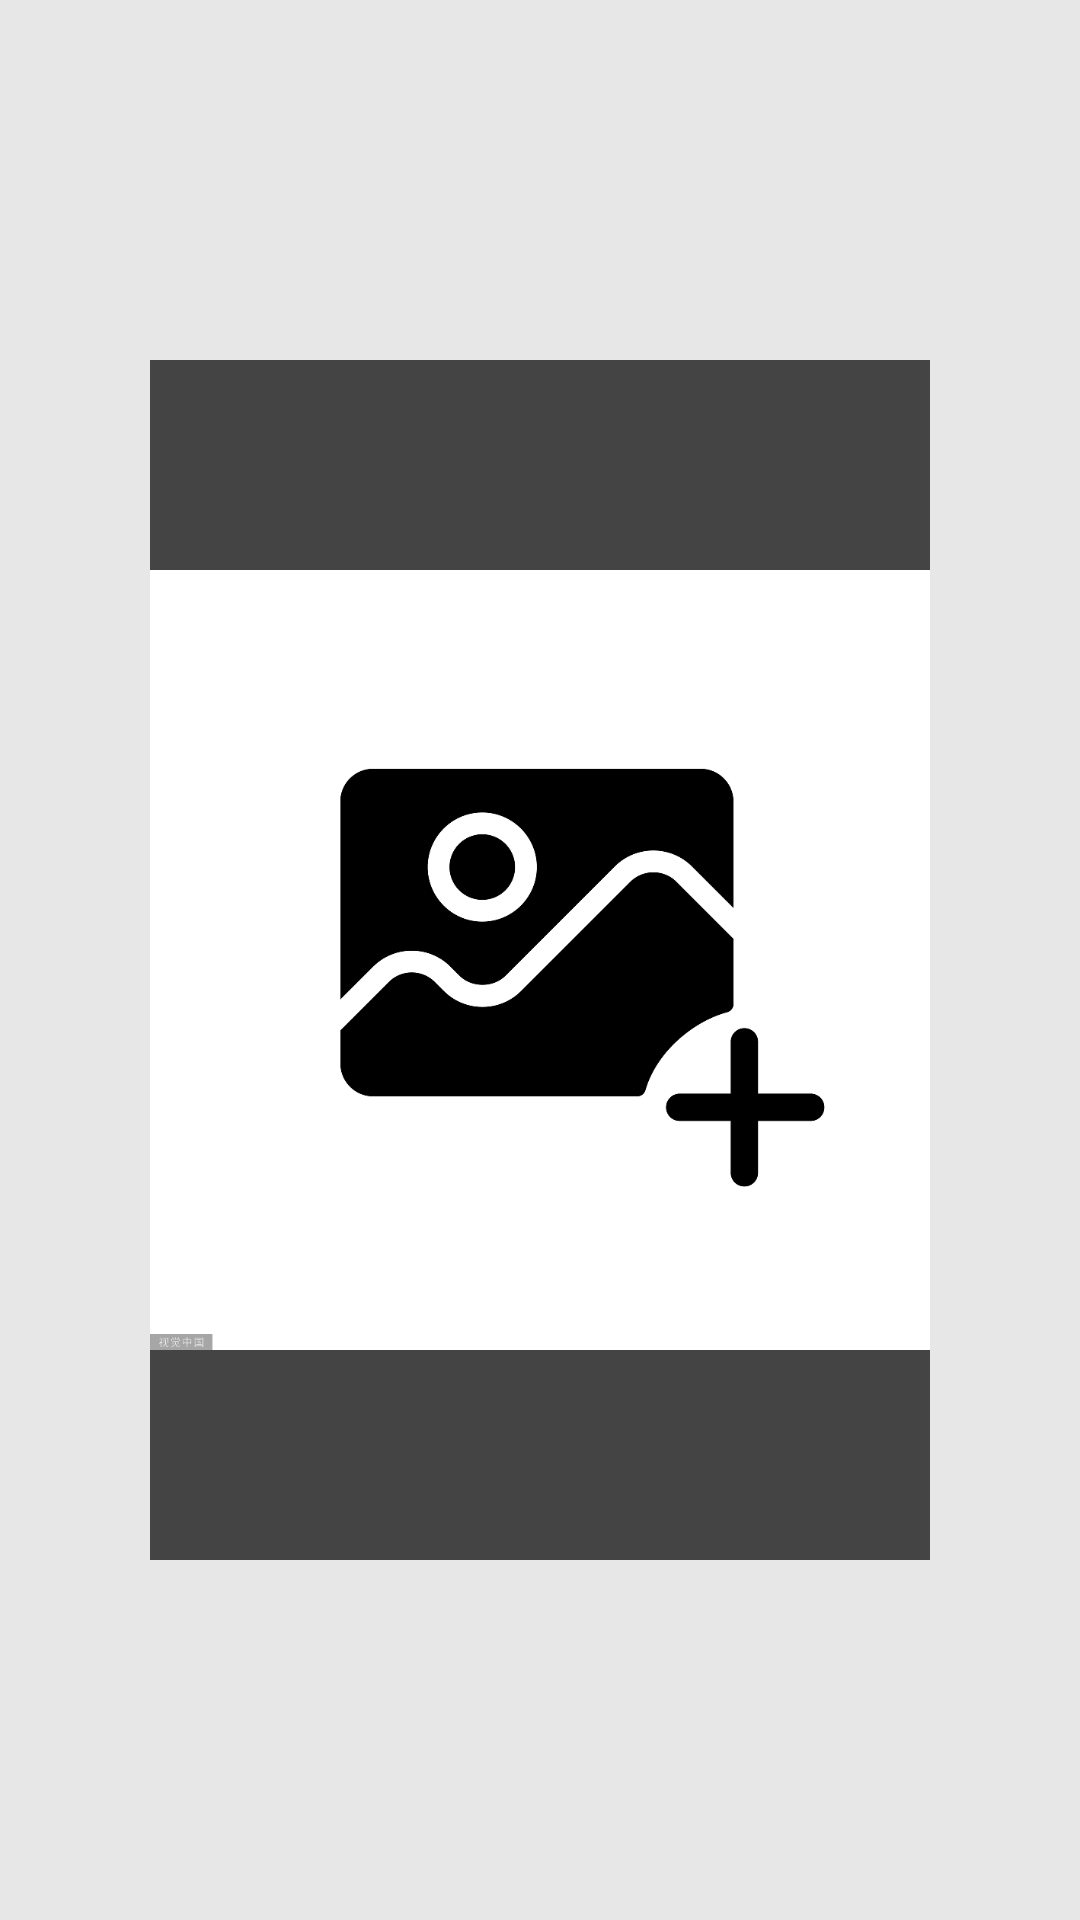

Layout XML and referenced resources for this Android screen:
<!-- AndroidManifest.xml: application theme Theme.RiChang -->
<!-- res/layout/pop_pic_dialog.xml -->
<?xml version="1.0" encoding="utf-8"?>
<RelativeLayout
    xmlns:android="http://schemas.android.com/apk/res/android"
    xmlns:app="http://schemas.android.com/apk/res-auto"
    xmlns:tools="http://schemas.android.com/tools"
    android:layout_width="match_parent"
    android:layout_height="match_parent"
    android:background="@color/transparent"
    android:id="@+id/pop_pic_dialog_root"
    >

    <ImageView
        android:id="@+id/iv_pop_pic"
        android:layout_width="match_parent"
        android:layout_height="400dp"
        android:layout_centerInParent="true"
        android:layout_margin="50dp"
        android:src="@mipmap/add_pic_icon"
        android:scaleType="fitCenter"
        android:background="@color/gray_dark"
        />


</RelativeLayout>
<!-- resources referenced by this layout -->
<resources>
  <color name="gray_dark">#444444</color>
  <color name="transparent">#68cccccc</color>
  <!-- mipmap add_pic_icon: jpg bitmap (mipmap-hdpi, 44783 bytes) -->
  <style name="Theme.RiChang" parent="Theme.MaterialComponents.DayNight.NoActionBar.Bridge">
          
          <item name="colorPrimary">#FFBB86FC</item>
          <item name="colorPrimaryVariant">#FF6200EE</item>
          <item name="colorOnPrimary">@color/white</item>
          
          <item name="colorSecondary">@color/teal_200</item>
          <item name="colorSecondaryVariant">@color/teal_700</item>
          <item name="colorOnSecondary">@color/black</item>
          
          <item name="android:statusBarColor" tools:targetApi="l">?attr/colorPrimaryVariant</item>
          
      </style>
  <color name="white">#FFFFFFFF</color>
  <color name="teal_200">#FF03DAC5</color>
  <color name="teal_700">#FF018786</color>
  <color name="black">#FF000000</color>
</resources>
